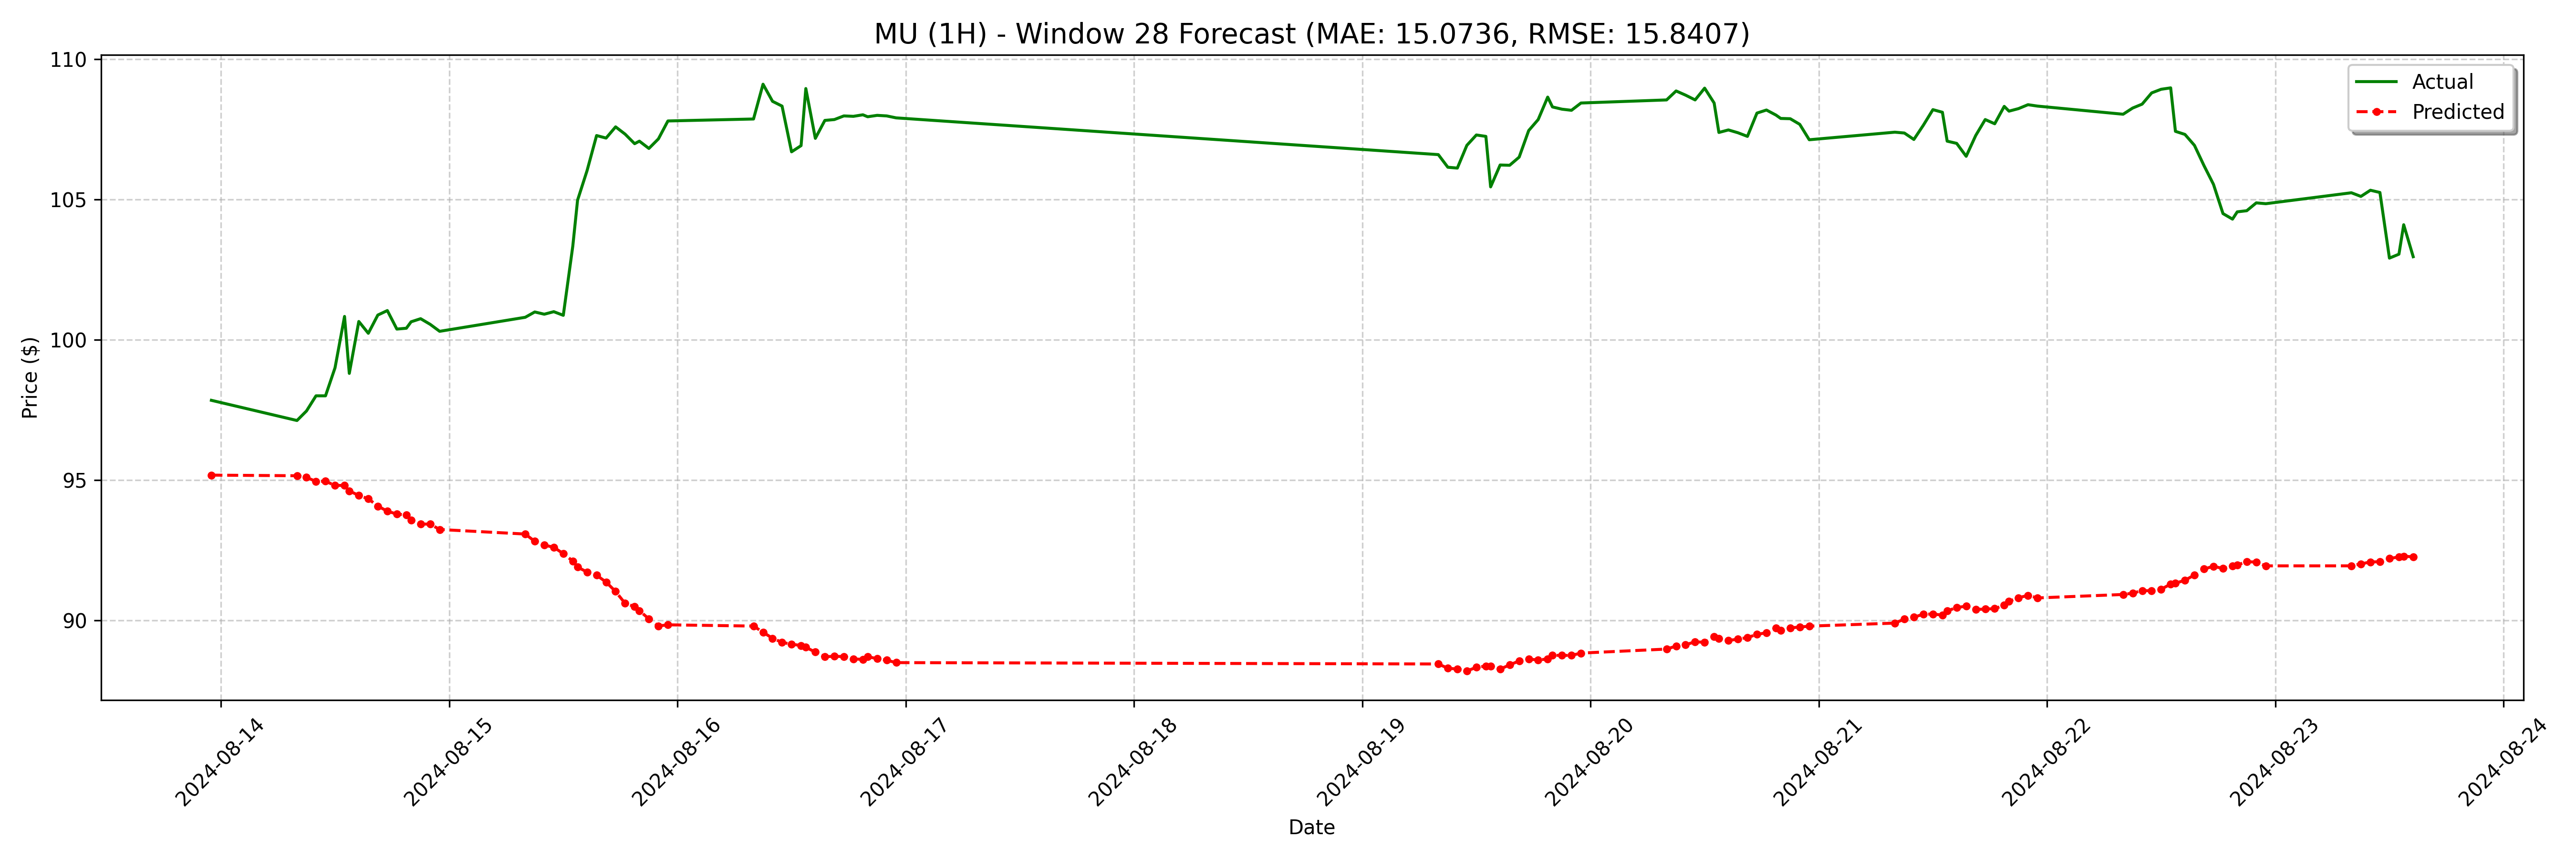

The table this chart was drawn from, first rows:
date, actual, forecast
2024-08-13 23:00:00, 97.84, 95.17
2024-08-14 08:00:00, 97.12, 95.15
2024-08-14 09:00:00, 97.46, 95.09
2024-08-14 10:00:00, 98.0, 94.95
2024-08-14 11:00:00, 98.0, 94.95
2024-08-14 12:00:00, 99.0, 94.8
2024-08-14 13:00:00, 100.8, 94.81
2024-08-14 13:30:00, 98.8, 94.61
2024-08-14 14:30:00, 100.7, 94.45
2024-08-14 15:30:00, 100.2, 94.33
2024-08-14 16:30:00, 100.9, 94.07
2024-08-14 17:30:00, 101, 93.89
2024-08-14 18:30:00, 100.4, 93.78
2024-08-14 19:30:00, 100.4, 93.75
2024-08-14 20:00:00, 100.6, 93.57
2024-08-14 21:00:00, 100.8, 93.43
2024-08-14 22:00:00, 100.5, 93.43
2024-08-14 23:00:00, 100.3, 93.23
2024-08-15 08:00:00, 100.8, 93.07
2024-08-15 09:00:00, 101, 92.81
2024-08-15 10:00:00, 100.9, 92.68
2024-08-15 11:00:00, 101.0, 92.6
2024-08-15 12:00:00, 100.9, 92.37
2024-08-15 13:00:00, 103.3, 92.11
2024-08-15 13:30:00, 105, 91.89
2024-08-15 14:30:00, 106, 91.72
2024-08-15 15:30:00, 107.3, 91.6
2024-08-15 16:30:00, 107.2, 91.36
2024-08-15 17:30:00, 107.6, 91.02
2024-08-15 18:30:00, 107.3, 90.6
2024-08-15 19:30:00, 107, 90.49
2024-08-15 20:00:00, 107.1, 90.34
2024-08-15 21:00:00, 106.8, 90.05
2024-08-15 22:00:00, 107.2, 89.79
2024-08-15 23:00:00, 107.8, 89.84
2024-08-16 08:00:00, 107.9, 89.79
2024-08-16 09:00:00, 109.1, 89.57
2024-08-16 10:00:00, 108.5, 89.35
2024-08-16 11:00:00, 108.3, 89.21
2024-08-16 12:00:00, 106.7, 89.14
2024-08-16 13:00:00, 106.9, 89.1
2024-08-16 13:30:00, 109, 89.03
2024-08-16 14:30:00, 107.2, 88.86
2024-08-16 15:30:00, 107.8, 88.7
2024-08-16 16:30:00, 107.8, 88.71
2024-08-16 17:30:00, 108, 88.7
2024-08-16 18:30:00, 108, 88.62
2024-08-16 19:30:00, 108, 88.6
2024-08-16 20:00:00, 108, 88.7
2024-08-16 21:00:00, 108.0, 88.63
2024-08-16 22:00:00, 108, 88.57
2024-08-16 23:00:00, 107.9, 88.49
2024-08-19 08:00:00, 106.6, 88.44
2024-08-19 09:00:00, 106.2, 88.29
2024-08-19 10:00:00, 106.1, 88.26
2024-08-19 11:00:00, 106.9, 88.19
2024-08-19 12:00:00, 107.3, 88.32
2024-08-19 13:00:00, 107.2, 88.36
2024-08-19 13:30:00, 105.4, 88.36
2024-08-19 14:30:00, 106.2, 88.26
... 68 more rows
